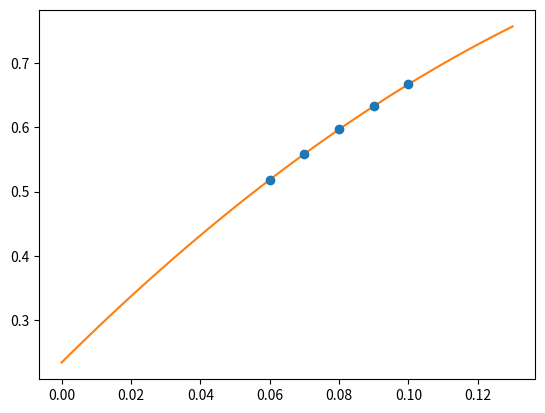

Write Python code to recreate this figure.
import numpy as np
from scipy.optimize import curve_fit
from matplotlib import pyplot as plt

def func(x,a,b,c):
    return a*x*x+b*x+c

# PARAMS
# w0_phys = 0.17355
mss_phys = 685.8
hc = 197.327
# END OF PARAMS

# INPUT
a = 0.20 # fm
xi_ren = 1.00

my_arr = np.array([[0.06,    0.518220,        0.000583],\
[0.07,    0.558769,        0.000512],\
[0.08,    0.596901,        0.000498],\
[0.09,    0.632415,        0.000494],\
[0.10,    0.666983,        0.000391]])
# END OF INPUT


mss_lat = a * mss_phys / hc

pmean, pcov = curve_fit( func, my_arr[:,0], xi_ren*my_arr[:,1], sigma=xi_ren*my_arr[:,2] )

x_vec = np.linspace(0,0.13,num=50)
y_vec = np.zeros(50)

for ix in range(len(x_vec)):
    y_vec[ix] = func(x_vec[ix],pmean[0],pmean[1],pmean[2])

plt.errorbar(my_arr[:,0],xi_ren*my_arr[:,1],yerr=xi_ren*my_arr[:,2],fmt='o')
plt.plot(x_vec,y_vec)

coeffs = [pmean[0],pmean[1],pmean[2]]
coeffs[2] = coeffs[2] - mss_lat

ms = 0.0
solutions = np.roots(coeffs)
for ii in range( len(solutions) ): # FOR SECURITY
    if solutions[ii] <  0.2  and solutions[ii] >  0.01  :
        ms = np.real(solutions[ii])
        break
print(ms)
plt.show()
